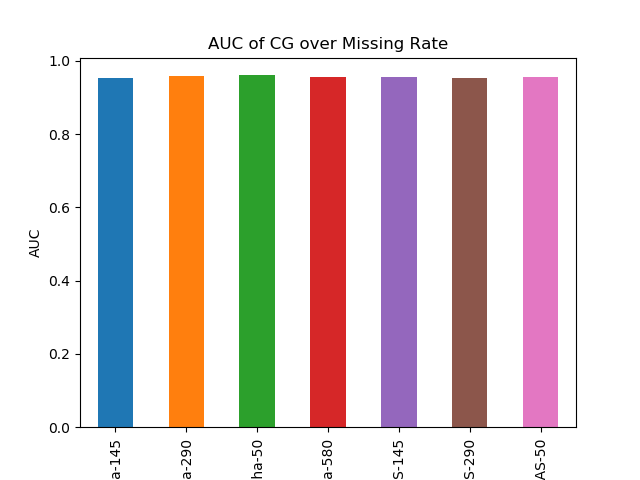

The data file committed next to this chart (first rows):
RaR-alpha-145, 0.9523602131275769
RaR-alpha-290, 0.9593
RaR-alpha-50, 0.9607
RaR-alpha-580, 0.9557
RaR-alpha-AS-145, 0.9551
RaR-alpha-AS-290, 0.9541
RaR-alpha-AS-50, 0.9559
